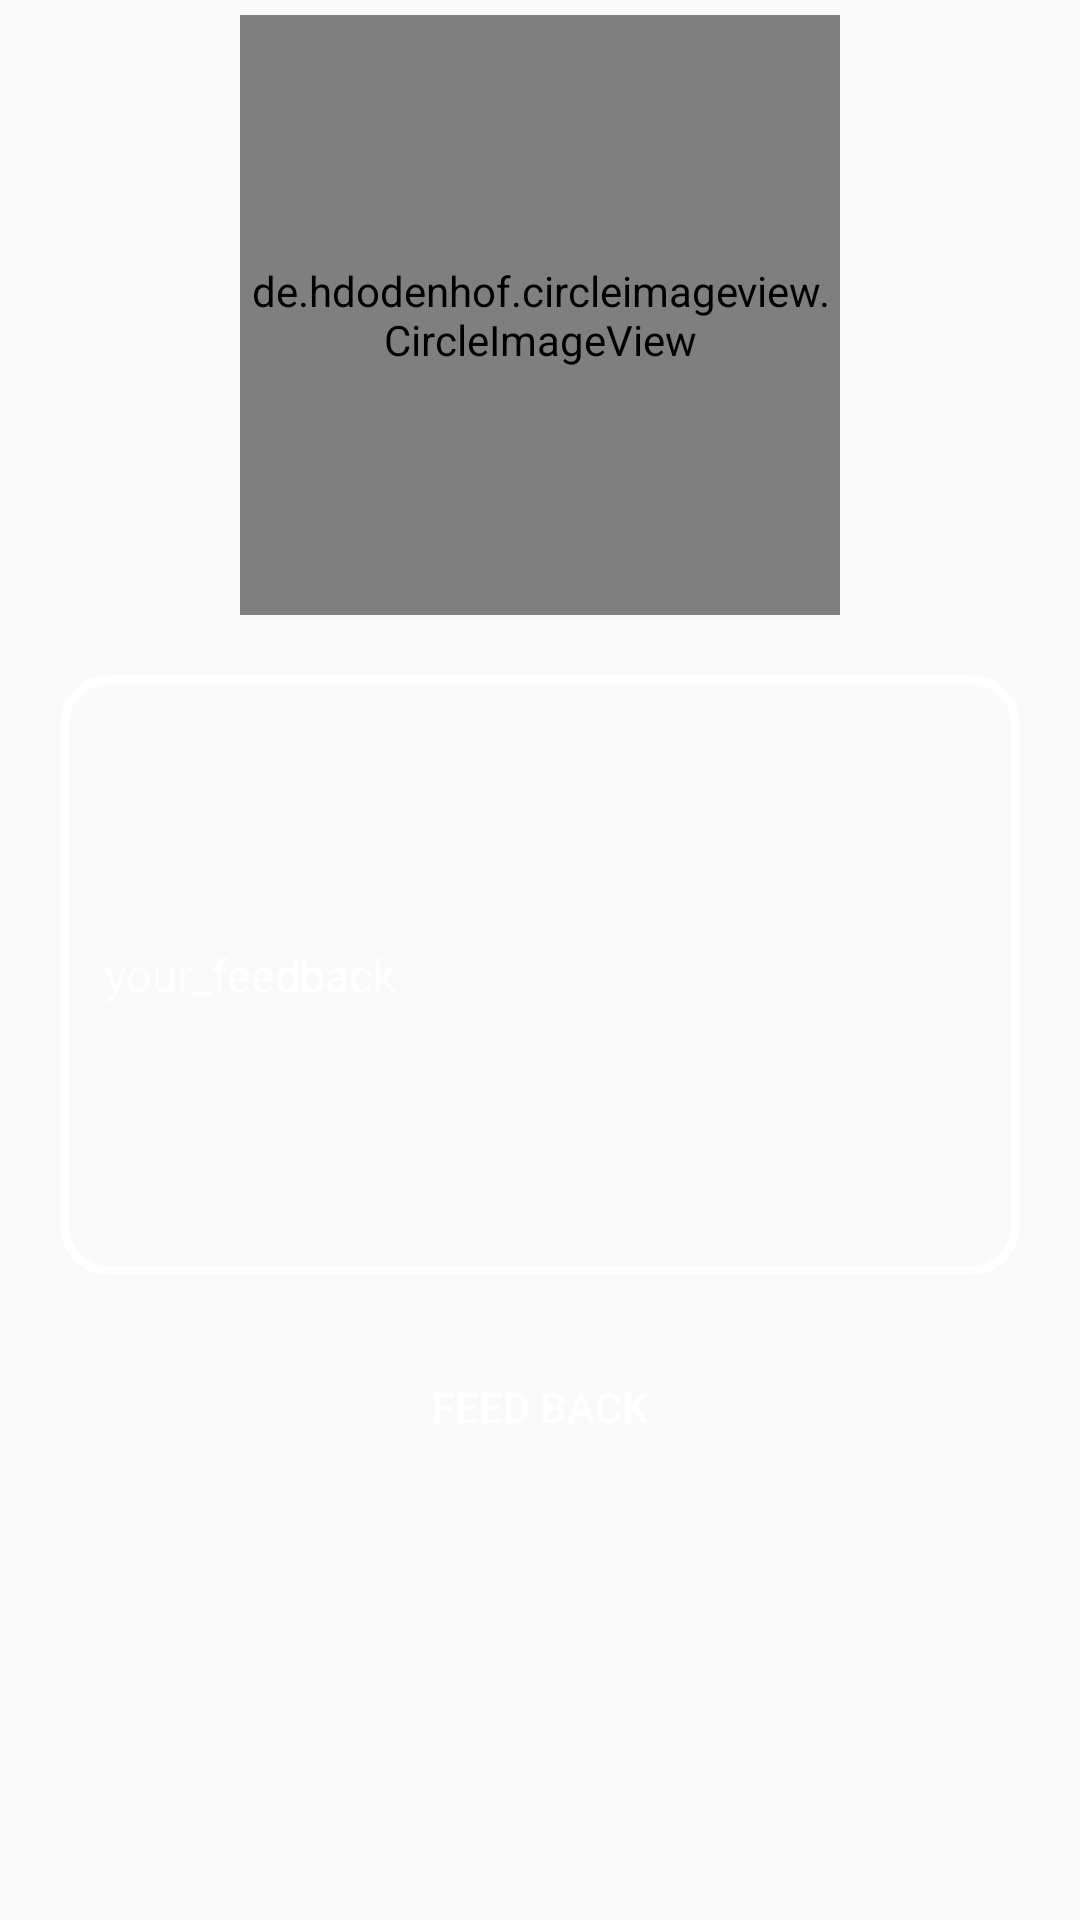

Produce the Android XML layout that renders to this screen, including the resource entries it uses.
<!-- AndroidManifest.xml: application theme AppTheme -->
<!-- res/layout/feedback.xml -->
<?xml version="1.0" encoding="utf-8"?>
<androidx.constraintlayout.widget.ConstraintLayout xmlns:android="http://schemas.android.com/apk/res/android"
    xmlns:app="http://schemas.android.com/apk/res-auto"
    android:background="@drawable/background"
    android:layout_width="match_parent"
    android:layout_height="match_parent">

    <de.hdodenhof.circleimageview.CircleImageView
        android:id="@+id/circular_image"
        android:layout_width="200dp"
        android:layout_height="200dp"
        android:layout_margin="5dp"
        android:src="@drawable/umalogo"
        app:layout_constraintStart_toStartOf="parent"
        app:layout_constraintEnd_toEndOf="parent"
        app:layout_constraintTop_toTopOf="parent"
        />

    <EditText
        android:id="@+id/feedbackEdtTxt"
        android:layout_width="match_parent"
        android:layout_height="200dp"
        android:layout_margin="20sp"
        android:hint="your_feedback"
        android:importantForAutofill="no"
        android:inputType="textMultiLine"
        android:textAlignment="textStart"
        android:textColor="#fff"
        android:textColorHint="#fff"
        android:textSize="15sp"
        android:padding="15dp"
        android:background="@drawable/textviewmulti"
        app:layout_constraintTop_toBottomOf="@id/circular_image"
        app:layout_constraintStart_toStartOf="parent"
        app:layout_constraintEnd_toEndOf="parent"
         />

    <Button
        android:id="@+id/btnFeedback"
        android:layout_width="match_parent"
        android:layout_height="wrap_content"
        android:layout_marginTop="10dp"
        android:background="@drawable/btnsignin_gradient"
        android:text="Feed Back"
        android:layout_marginBottom="100sp"
        android:textColor="#FFFFFF"
        android:layout_margin="20dp"
        app:layout_constraintEnd_toEndOf="@id/feedbackEdtTxt"
        app:layout_constraintStart_toStartOf="@id/feedbackEdtTxt"
        app:layout_constraintTop_toBottomOf="@id/feedbackEdtTxt"/>

</androidx.constraintlayout.widget.ConstraintLayout>
<!-- resources referenced by this layout -->
<resources>
  <!-- drawable textviewmulti (drawable-v24) -->
  <?xml version="1.0" encoding="utf-8"?>
  <shape xmlns:android="http://schemas.android.com/apk/res/android">
  
      <stroke
          android:color="@color/white"
          android:width="3sp"></stroke>
      <corners
          android:radius="15dp"></corners>
  
  </shape>
  <!-- drawable umalogo: jpeg bitmap (drawable, 89858 bytes) -->
  <style name="AppTheme" parent="Theme.AppCompat.Light.NoActionBar">
          
          <item name="colorPrimary">@color/colorPrimary</item>
          <item name="colorPrimaryDark">@color/colorPrimaryDark</item>
          <item name="colorAccent">@color/colorAccent</item>
      </style>
  <color name="white">#FFFFFF</color>
  <color name="colorPrimary">#3F51B5</color>
  <color name="colorPrimaryDark">#303F9F</color>
  <color name="colorAccent">#FF4081</color>
</resources>
